Photos from the image-classification dataset "expanded_v1" in the GitHub repository Grandhisrikar2005/FloodEvacuationAI. Its 6 classes are: agriculture, barren land, roads, urban, vegetation, water.

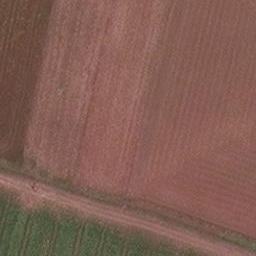
Label: agriculture

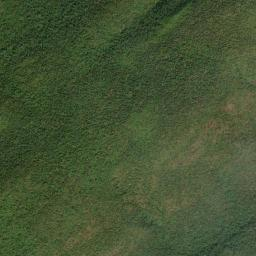
Label: vegetation

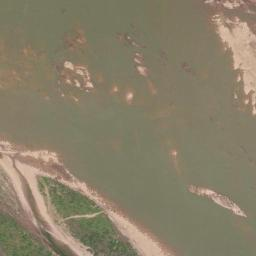
Label: barren land

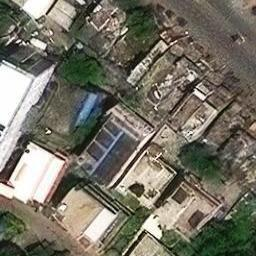
Label: urban

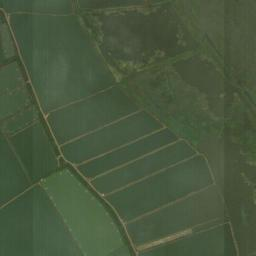
Label: water

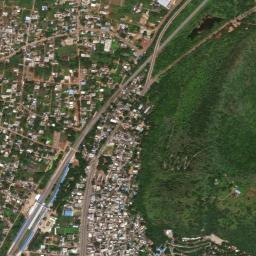
Label: roads
